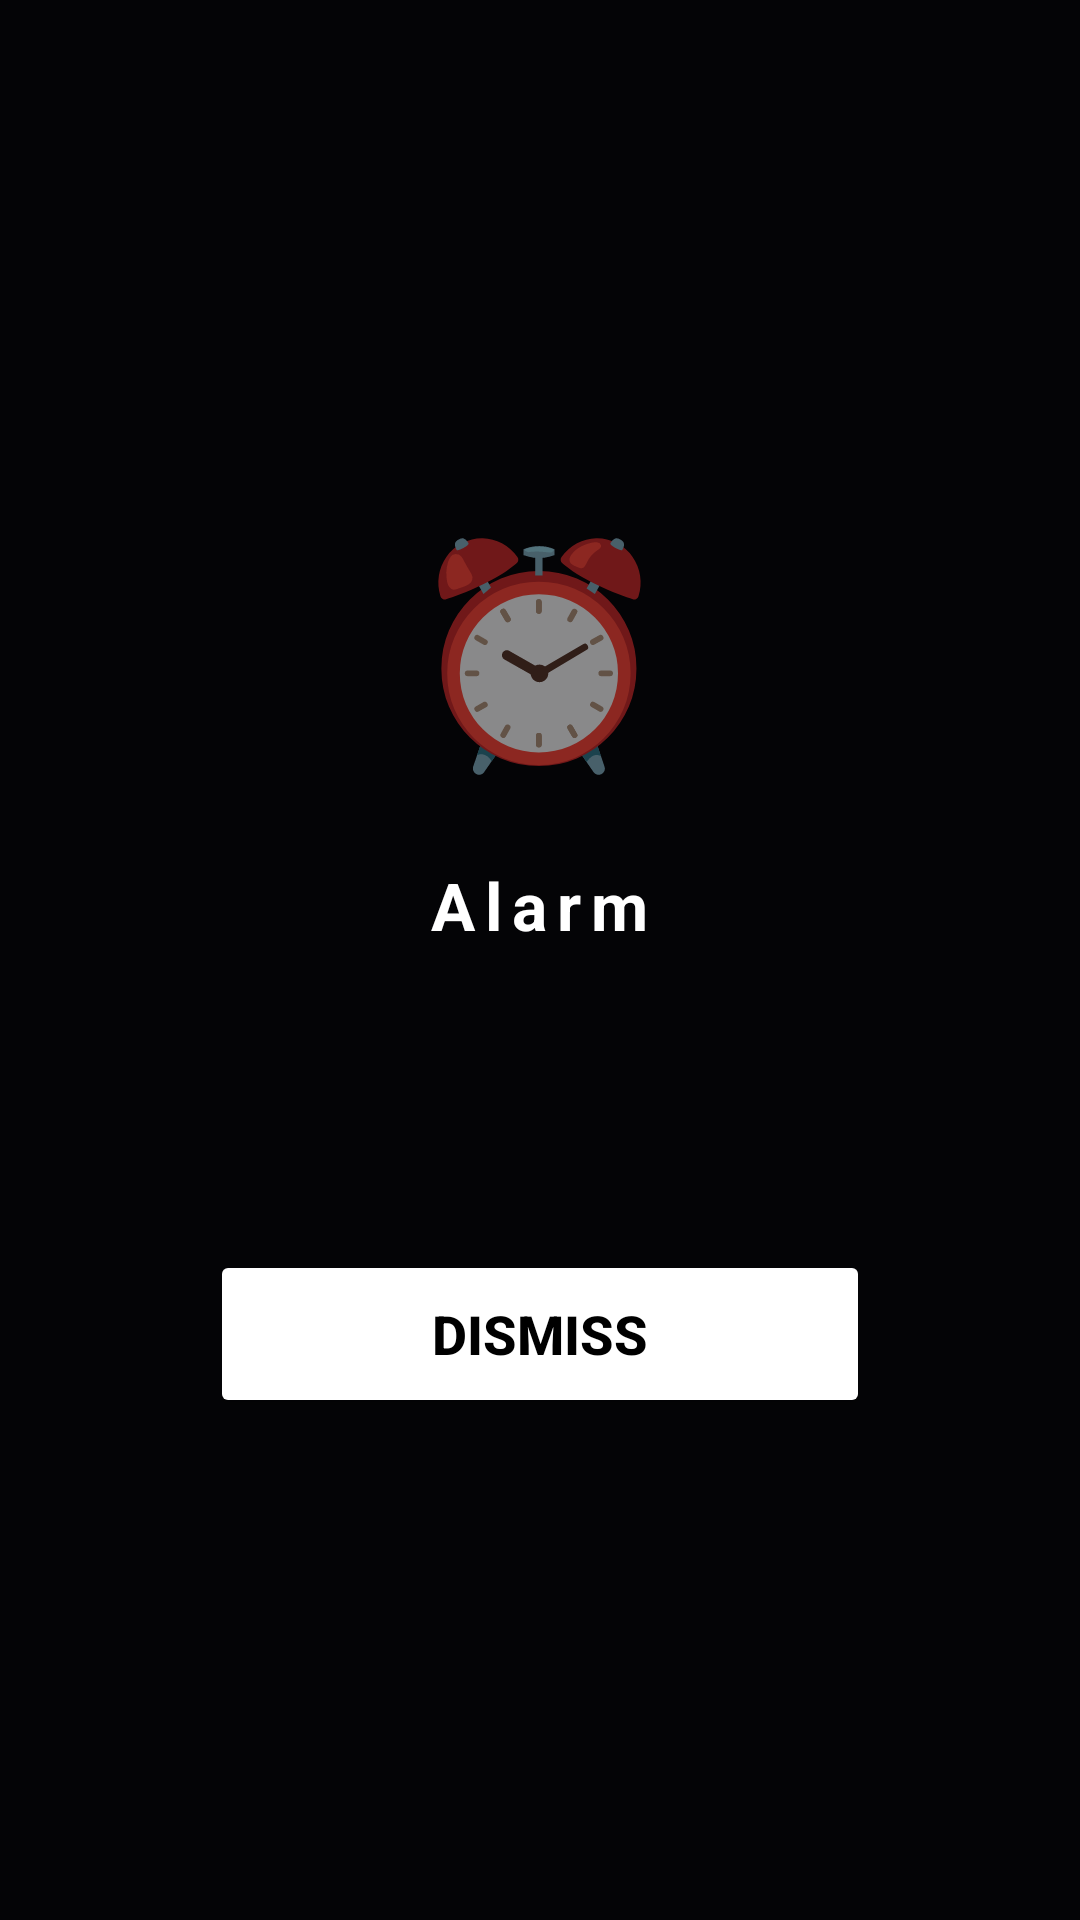

Layout XML and referenced resources for this Android screen:
<!-- AndroidManifest.xml: activity theme Theme.AndroidCompanion -->
<!-- res/layout/activity_alarm_dismiss.xml -->
<?xml version="1.0" encoding="utf-8"?>
<LinearLayout
    xmlns:android="http://schemas.android.com/apk/res/android"
    android:layout_width="match_parent"
    android:layout_height="match_parent"
    android:orientation="vertical"
    android:gravity="center"
    android:background="#CC000000"
    android:padding="32dp">

    
    <TextView
        android:layout_width="wrap_content"
        android:layout_height="wrap_content"
        android:text="⏰"
        android:textSize="72sp"
        android:layout_marginBottom="24dp" />

    
    <TextView
        android:layout_width="wrap_content"
        android:layout_height="wrap_content"
        android:text="Alarm"
        android:textColor="#FFFFFF"
        android:textSize="22sp"
        android:textStyle="bold"
        android:letterSpacing="0.15"
        android:layout_marginBottom="12dp" />

    
    <TextView
        android:id="@+id/tv_alarm_label"
        android:layout_width="wrap_content"
        android:layout_height="wrap_content"
        android:text=""
        android:textColor="#BBFFFFFF"
        android:textSize="18sp"
        android:gravity="center"
        android:layout_marginBottom="64dp" />

    
    <Button
        android:id="@+id/btn_dismiss"
        android:layout_width="220dp"
        android:layout_height="56dp"
        android:text="Dismiss"
        android:textSize="18sp"
        android:textColor="#000000"
        android:backgroundTint="#FFFFFF"
        android:textStyle="bold" />

</LinearLayout>
<!-- resources referenced by this layout -->
<resources>
  <style name="Theme.AndroidCompanion" parent="Theme.MaterialComponents.DayNight.DarkActionBar">
          <item name="colorPrimary">@color/colorPrimary</item>
          <item name="colorPrimaryDark">@color/colorPrimaryDark</item>
          <item name="colorAccent">@color/colorAccent</item>
          <item name="android:windowBackground">@color/colorBackground</item>
          <item name="android:statusBarColor">@color/colorPrimaryDark</item>
      </style>
  <color name="colorPrimary">#1976D2</color>
  <color name="colorPrimaryDark">#1565C0</color>
  <color name="colorAccent">#82B1FF</color>
  <color name="colorBackground">#13131F</color>
</resources>
